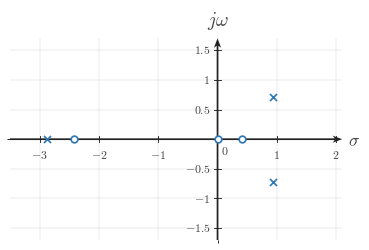

This chart was generated by the following Python code: (Note: this script raises an exception after producing the figure.)
from __future__ import annotations

from pathlib import Path

import matplotlib
matplotlib.use("Agg")
import matplotlib.pyplot as plt
import numpy as np
from matplotlib.ticker import MultipleLocator

BACKGROUND_COLOR = "white"
SIGNAL_COLOR = "#2f78b7"
AXIS_COLOR = "#222222"
LABEL_COLOR = "#444444"
TICK_LABEL_COLOR = "#444444"
GRID_COLOR = "#000000"
GUIDE_COLOR = "#777777"
ANNOTATION_COLOR = "#555555"
CANONICAL_DPI = 300
PX_PER_DATA_UNIT = 150
MARGIN_LEFT_PX = 115
MARGIN_RIGHT_PX = 120
MARGIN_BOTTOM_PX = 95
MARGIN_TOP_PX = 110
SIGNAL_LW = 7.1 * 72 / CANONICAL_DPI
SMOOTH_SIGNAL_LW = 5.2 * 72 / CANONICAL_DPI
AXIS_LW = 4.3 * 72 / CANONICAL_DPI
TICK_LW = 2.7 * 72 / CANONICAL_DPI
GRID_LW = 1.3 * 72 / CANONICAL_DPI
GUIDE_LW = 3.3 * 72 / CANONICAL_DPI
ANNOTATION_LW = 2.9 * 72 / CANONICAL_DPI
TICK_LABEL_SIZE = 35.6 * 72 / CANONICAL_DPI
AXIS_LABEL_SIZE = 53.3 * 72 / CANONICAL_DPI
TOP_LABEL_SIZE = 57.8 * 72 / CANONICAL_DPI
ANNOTATION_SIZE = 33.3 * 72 / CANONICAL_DPI
TICK_HALF_LEN = 8.25 / PX_PER_DATA_UNIT
OPEN_MARKER_SIZE = 20.0 * 72 / CANONICAL_DPI
CLOSED_MARKER_SIZE = 17.8 * 72 / CANONICAL_DPI
ENDPOINT_EDGEWIDTH = 5.1 * 72 / CANONICAL_DPI
POLE_MARKER_SIZE = 21.0 * 72 / CANONICAL_DPI
POLE_MARKER_EDGEWIDTH = 5.1 * 72 / CANONICAL_DPI
X_TICK_LABEL_Y = -24 / PX_PER_DATA_UNIT
Y_TICK_LABEL_X = 18 / PX_PER_DATA_UNIT
ORIGIN_LABEL_X = 9 / PX_PER_DATA_UNIT
ORIGIN_LABEL_Y = -12 / PX_PER_DATA_UNIT
X_AXIS_LABEL_X_PAD = 15 / PX_PER_DATA_UNIT
X_AXIS_LABEL_Y = -4.5 / PX_PER_DATA_UNIT
Y_AXIS_LABEL_Y_PAD = 18 / PX_PER_DATA_UNIT
POINT_LABEL_OFFSET = (8 / PX_PER_DATA_UNIT, 8 / PX_PER_DATA_UNIT)
AXIS_ARROW_SHAFT_WIDTH_DATA = 4.3 / PX_PER_DATA_UNIT
AXIS_ARROW_KW = dict(
    angles="xy",
    scale_units="xy",
    scale=1,
    units="xy",
    width=AXIS_ARROW_SHAFT_WIDTH_DATA,
    headwidth=4.2,
    headlength=5.5,
    headaxislength=4.3,
    color=AXIS_COLOR,
    pivot="tail",
    clip_on=False,
)


def configure_matplotlib():
    plt.rcParams.update(
        {
            "mathtext.fontset": "cm",
            "font.family": "serif",
            "figure.facecolor": BACKGROUND_COLOR,
            "axes.facecolor": BACKGROUND_COLOR,
            "savefig.facecolor": BACKGROUND_COLOR,
        }
    )


configure_matplotlib()


def px_to_pt(px):
    return px * 72 / CANONICAL_DPI


def px_to_data(px):
    return px / PX_PER_DATA_UNIT


def make_figure(xlim, ylim, *, dpi=CANONICAL_DPI):
    x_range = xlim[1] - xlim[0]
    y_range = ylim[1] - ylim[0]
    axes_w_px = x_range * PX_PER_DATA_UNIT
    axes_h_px = y_range * PX_PER_DATA_UNIT
    fig_w_px = MARGIN_LEFT_PX + axes_w_px + MARGIN_RIGHT_PX
    fig_h_px = MARGIN_BOTTOM_PX + axes_h_px + MARGIN_TOP_PX
    fig, ax = plt.subplots(
        figsize=(fig_w_px / dpi, fig_h_px / dpi),
        dpi=dpi,
        facecolor=BACKGROUND_COLOR,
        constrained_layout=True,
    )
    return fig, ax


def math_label(value):
    if isinstance(value, str):
        return value
    numeric = float(value)
    rounded = round(numeric)
    if abs(numeric - rounded) < 1e-9:
        return rf"${int(rounded)}$"
    return rf"${numeric:g}$"


def setup_axes(
    ax,
    *,
    xlim,
    ylim,
    xticks,
    yticks,
    x_axis_label=r"$\sigma$",
    y_axis_label=r"$j\omega$",
    show_grid=True,
    show_origin=True,
    x_minor_grid_step=1,
    y_minor_grid_step=1,
):
    ax.set_xlim(*xlim)
    ax.set_ylim(*ylim)
    ax.set_aspect("equal", adjustable="box")
    ax.set_xticks(xticks)
    ax.set_yticks(yticks)
    if x_minor_grid_step is not None and x_minor_grid_step > 0:
        ax.xaxis.set_minor_locator(MultipleLocator(x_minor_grid_step))
    if y_minor_grid_step is not None and y_minor_grid_step > 0:
        ax.yaxis.set_minor_locator(MultipleLocator(y_minor_grid_step))
    if show_grid:
        ax.grid(True, which="both", linewidth=GRID_LW, alpha=0.18, color=GRID_COLOR)
        ax.set_axisbelow(True)
    for spine in ax.spines.values():
        spine.set_visible(False)
    ax.tick_params(left=False, bottom=False, labelleft=False, labelbottom=False)

    x_axis_start, x_axis_end = xlim
    y_axis_start, y_axis_end = ylim
    ax.quiver(x_axis_start, 0, x_axis_end - x_axis_start, 0, **AXIS_ARROW_KW)
    ax.quiver(0, y_axis_start, 0, y_axis_end - y_axis_start, **AXIS_ARROW_KW)

    for t in xticks:
        ax.plot([t, t], [-TICK_HALF_LEN, TICK_HALF_LEN], color=AXIS_COLOR, lw=TICK_LW, zorder=5)
        if abs(float(t)) >= 1e-12:
            ax.text(t, X_TICK_LABEL_Y, math_label(t), fontsize=TICK_LABEL_SIZE, ha="center", va="top", color=TICK_LABEL_COLOR, zorder=6)

    for y in yticks:
        ax.plot([-TICK_HALF_LEN, TICK_HALF_LEN], [y, y], color=AXIS_COLOR, lw=TICK_LW, zorder=5)
        if abs(float(y)) >= 1e-12:
            ax.text(-Y_TICK_LABEL_X, y, math_label(y), fontsize=TICK_LABEL_SIZE, ha="right", va="center", color=TICK_LABEL_COLOR, zorder=6)

    if show_origin:
        ax.text(ORIGIN_LABEL_X, ORIGIN_LABEL_Y, r"$0$", fontsize=TICK_LABEL_SIZE, ha="left", va="top", color=TICK_LABEL_COLOR, zorder=6)

    if x_axis_label is not None:
        ax.text(x_axis_end + X_AXIS_LABEL_X_PAD, X_AXIS_LABEL_Y, x_axis_label, fontsize=AXIS_LABEL_SIZE, ha="left", va="center", color=LABEL_COLOR, clip_on=False)
    if y_axis_label is not None:
        ax.text(0, y_axis_end + Y_AXIS_LABEL_Y_PAD, y_axis_label, fontsize=TOP_LABEL_SIZE, ha="center", va="bottom", color=LABEL_COLOR, clip_on=False)


def draw_zero(ax, x, y, *, label=None, label_offset=POINT_LABEL_OFFSET, zorder=6):
    ax.plot(
        x,
        y,
        marker="o",
        markersize=OPEN_MARKER_SIZE,
        markerfacecolor="white",
        markeredgecolor=SIGNAL_COLOR,
        markeredgewidth=ENDPOINT_EDGEWIDTH,
        linestyle="None",
        zorder=zorder,
    )
    if label is not None:
        ax.text(x + label_offset[0], y + label_offset[1], label, fontsize=ANNOTATION_SIZE, ha="left", va="bottom", color=LABEL_COLOR, zorder=zorder + 1, clip_on=False)


def draw_pole(ax, x, y, *, label=None, label_offset=POINT_LABEL_OFFSET, zorder=6):
    ax.plot(
        x,
        y,
        marker="x",
        markersize=POLE_MARKER_SIZE,
        markeredgewidth=POLE_MARKER_EDGEWIDTH,
        color=SIGNAL_COLOR,
        linestyle="None",
        zorder=zorder,
    )
    if label is not None:
        ax.text(x + label_offset[0], y + label_offset[1], label, fontsize=ANNOTATION_SIZE, ha="left", va="bottom", color=LABEL_COLOR, zorder=zorder + 1, clip_on=False)


def draw_legend(ax, x, y):
    ax.plot(x, y, marker="o", markersize=OPEN_MARKER_SIZE, markerfacecolor="white", markeredgecolor=SIGNAL_COLOR, markeredgewidth=ENDPOINT_EDGEWIDTH, linestyle="None", zorder=7, clip_on=False)
    ax.text(x + 0.22, y, r"zero", fontsize=ANNOTATION_SIZE, ha="left", va="center", color=LABEL_COLOR, zorder=7, clip_on=False)
    ax.plot(x, y - 0.55, marker="x", markersize=POLE_MARKER_SIZE, markeredgewidth=POLE_MARKER_EDGEWIDTH, color=SIGNAL_COLOR, linestyle="None", zorder=7, clip_on=False)
    ax.text(x + 0.22, y - 0.55, r"pole", fontsize=ANNOTATION_SIZE, ha="left", va="center", color=LABEL_COLOR, zorder=7, clip_on=False)


def save_figure(fig, output_path):
    output_path = Path(output_path)
    output_path.parent.mkdir(parents=True, exist_ok=True)
    fig.savefig(output_path, dpi=CANONICAL_DPI, bbox_inches="tight", facecolor=BACKGROUND_COLOR)
    plt.close(fig)


def main():
    xlim = (-3.5, 2.1)
    ylim = (-1.7, 1.7)
    fig, ax = make_figure(xlim, ylim)
    setup_axes(ax, xlim=xlim, ylim=ylim, xticks=[-3, -2, -1, 1, 2], yticks=[-1.5, -1.0, -0.5, 0.5, 1.0, 1.5])
    numerator_coeffs = np.array([1, 2, -1, 0], dtype=float)
    denominator_coeffs = np.array([1, 1, -4, 4], dtype=float)
    zero_roots = np.roots(numerator_coeffs)
    pole_roots = np.roots(denominator_coeffs)
    for z in zero_roots:
        draw_zero(ax, float(np.real(z)), float(np.imag(z)))
    for p in pole_roots:
        draw_pole(ax, float(np.real(p)), float(np.imag(p)))
    save_figure(fig, Path('/home/jake/Developer/MA/PIPELINE/Electrical-and-Computer-Engineering/2-Build-Lessons/4-Image-Generation/1-Outputs/Continuous-Time-Signal-Processing/13.2--poles-and-zeros-Images/images/l003-s005-te-section-005.png'))

if __name__ == "__main__":
    main()
